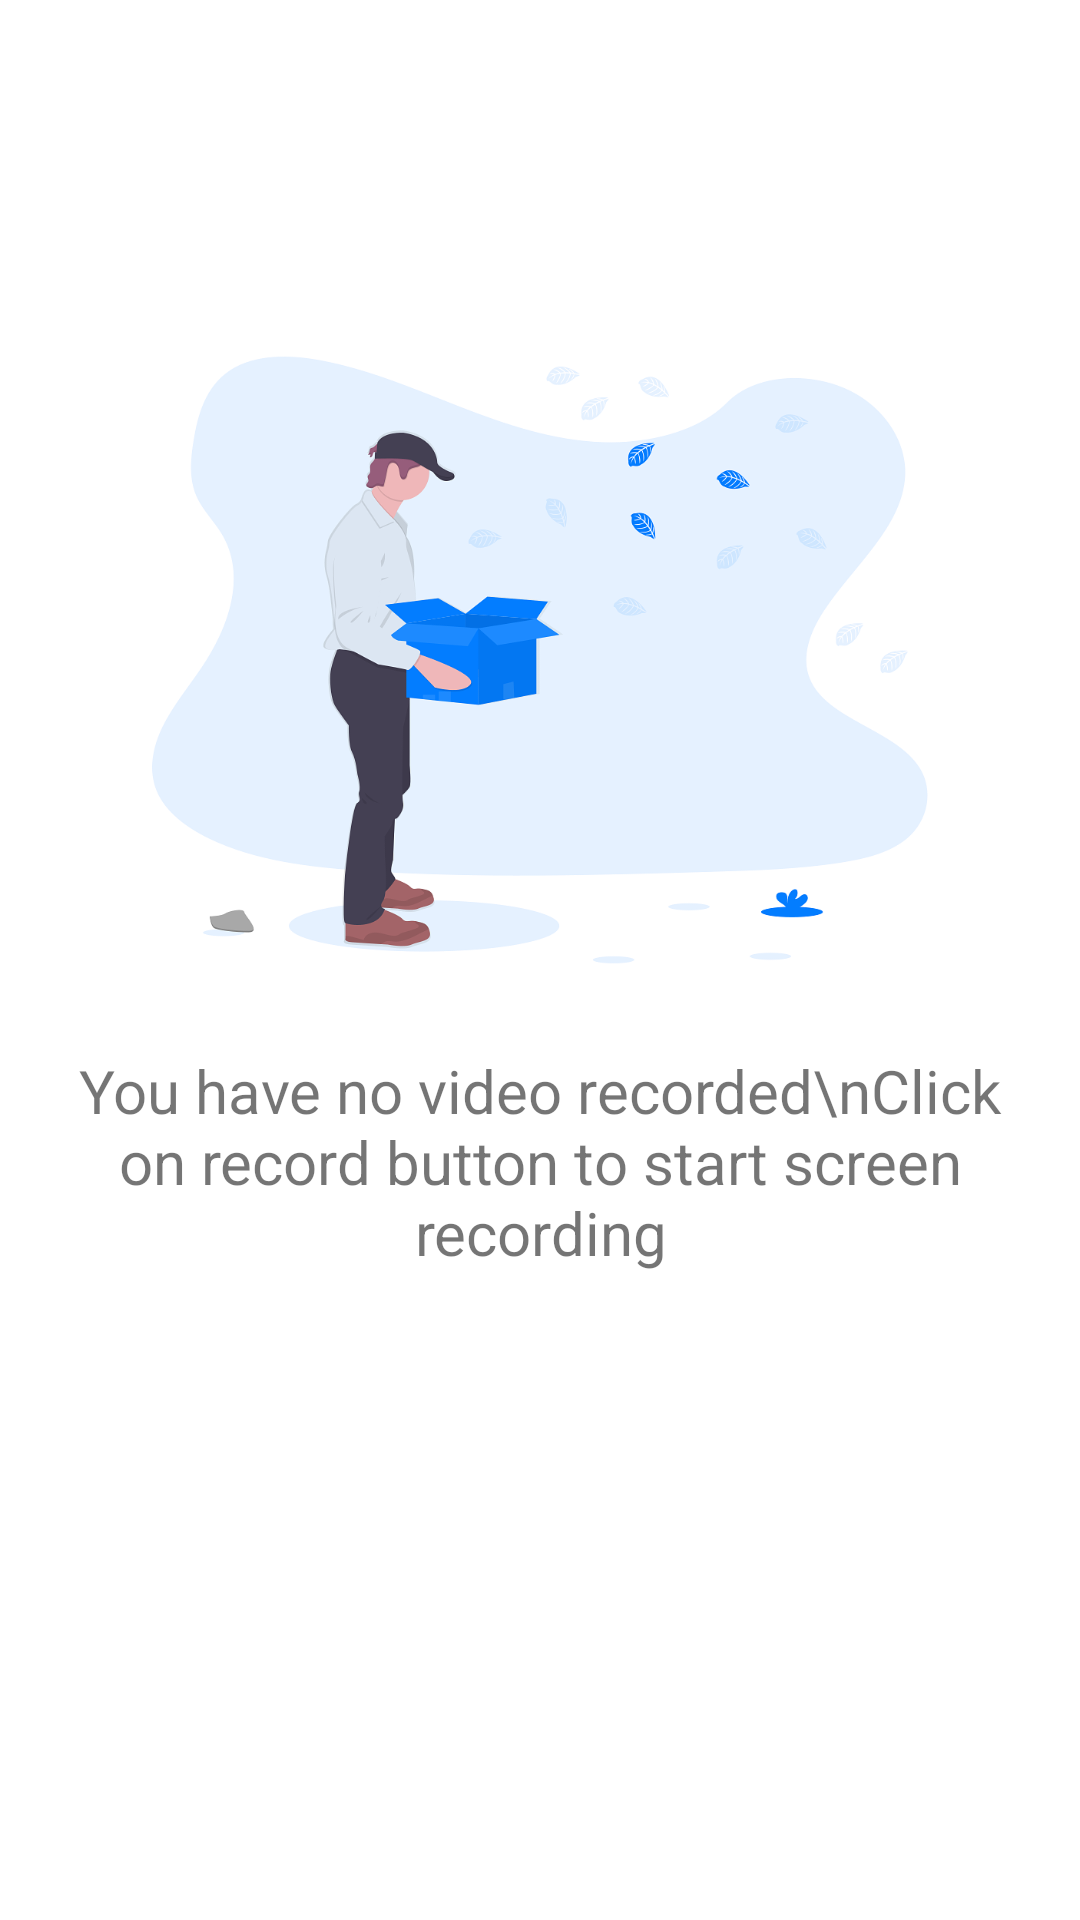

Write the Android layout XML for this screen, with the resource values it uses.
<!-- AndroidManifest.xml: application theme AppTheme -->
<!-- res/layout/empty.xml -->
<?xml version="1.0" encoding="utf-8"?>
<LinearLayout
    xmlns:android="http://schemas.android.com/apk/res/android" android:layout_width="match_parent"
    android:layout_height="match_parent"
    android:id="@+id/emptyView1"
    android:background="@color/bg"
    android:layout_gravity="center"
    android:orientation="vertical"
    android:padding="20dp">

    <RelativeLayout
        android:layout_width="match_parent"
        android:layout_height="wrap_content">
    <ImageView
        android:layout_width="match_parent"
        android:layout_height="400dp"
        android:src="@drawable/undraw_empty_xct9"
        android:layout_marginTop="0dp"
        android:scaleType="fitCenter"/>

    <TextView
        android:layout_width="match_parent"
        android:layout_height="wrap_content"
        android:textSize="20dp"
        android:layout_marginTop="330dp"
        android:gravity="center"
        android:text="You have no video recorded\nClick on record button to start screen recording"/>
    </RelativeLayout>
</LinearLayout>
<!-- resources referenced by this layout -->
<resources>
  <color name="bg">#FFFFFF</color>
  <!-- drawable undraw_empty_xct9: png bitmap (drawable, 88627 bytes) -->
  <style name="AppTheme" parent="Theme.MaterialComponents.Light.NoActionBar">
          
          <item name="colorPrimary">@color/colorPrimary</item>
          <item name="colorPrimaryDark">@color/colorPrimaryDark</item>
          <item name="colorAccent">@color/colorAccent</item>
          <item name="android:navigationBarColor">#FFFFFF</item>
          <item name="android:windowLightNavigationBar">true</item>
          <item name="android:windowLightStatusBar">true</item>
          <item name="android:statusBarColor">@color/colorPrimary</item>
  
          <item name="windowActionModeOverlay">true</item>
          <item name="actionModeBackground">@color/colorPrimary</item>
      </style>
  <color name="colorPrimary">#FFFFFF</color>
  <color name="colorPrimaryDark">#818181</color>
  <color name="colorAccent">#E6E6E6</color>
</resources>
